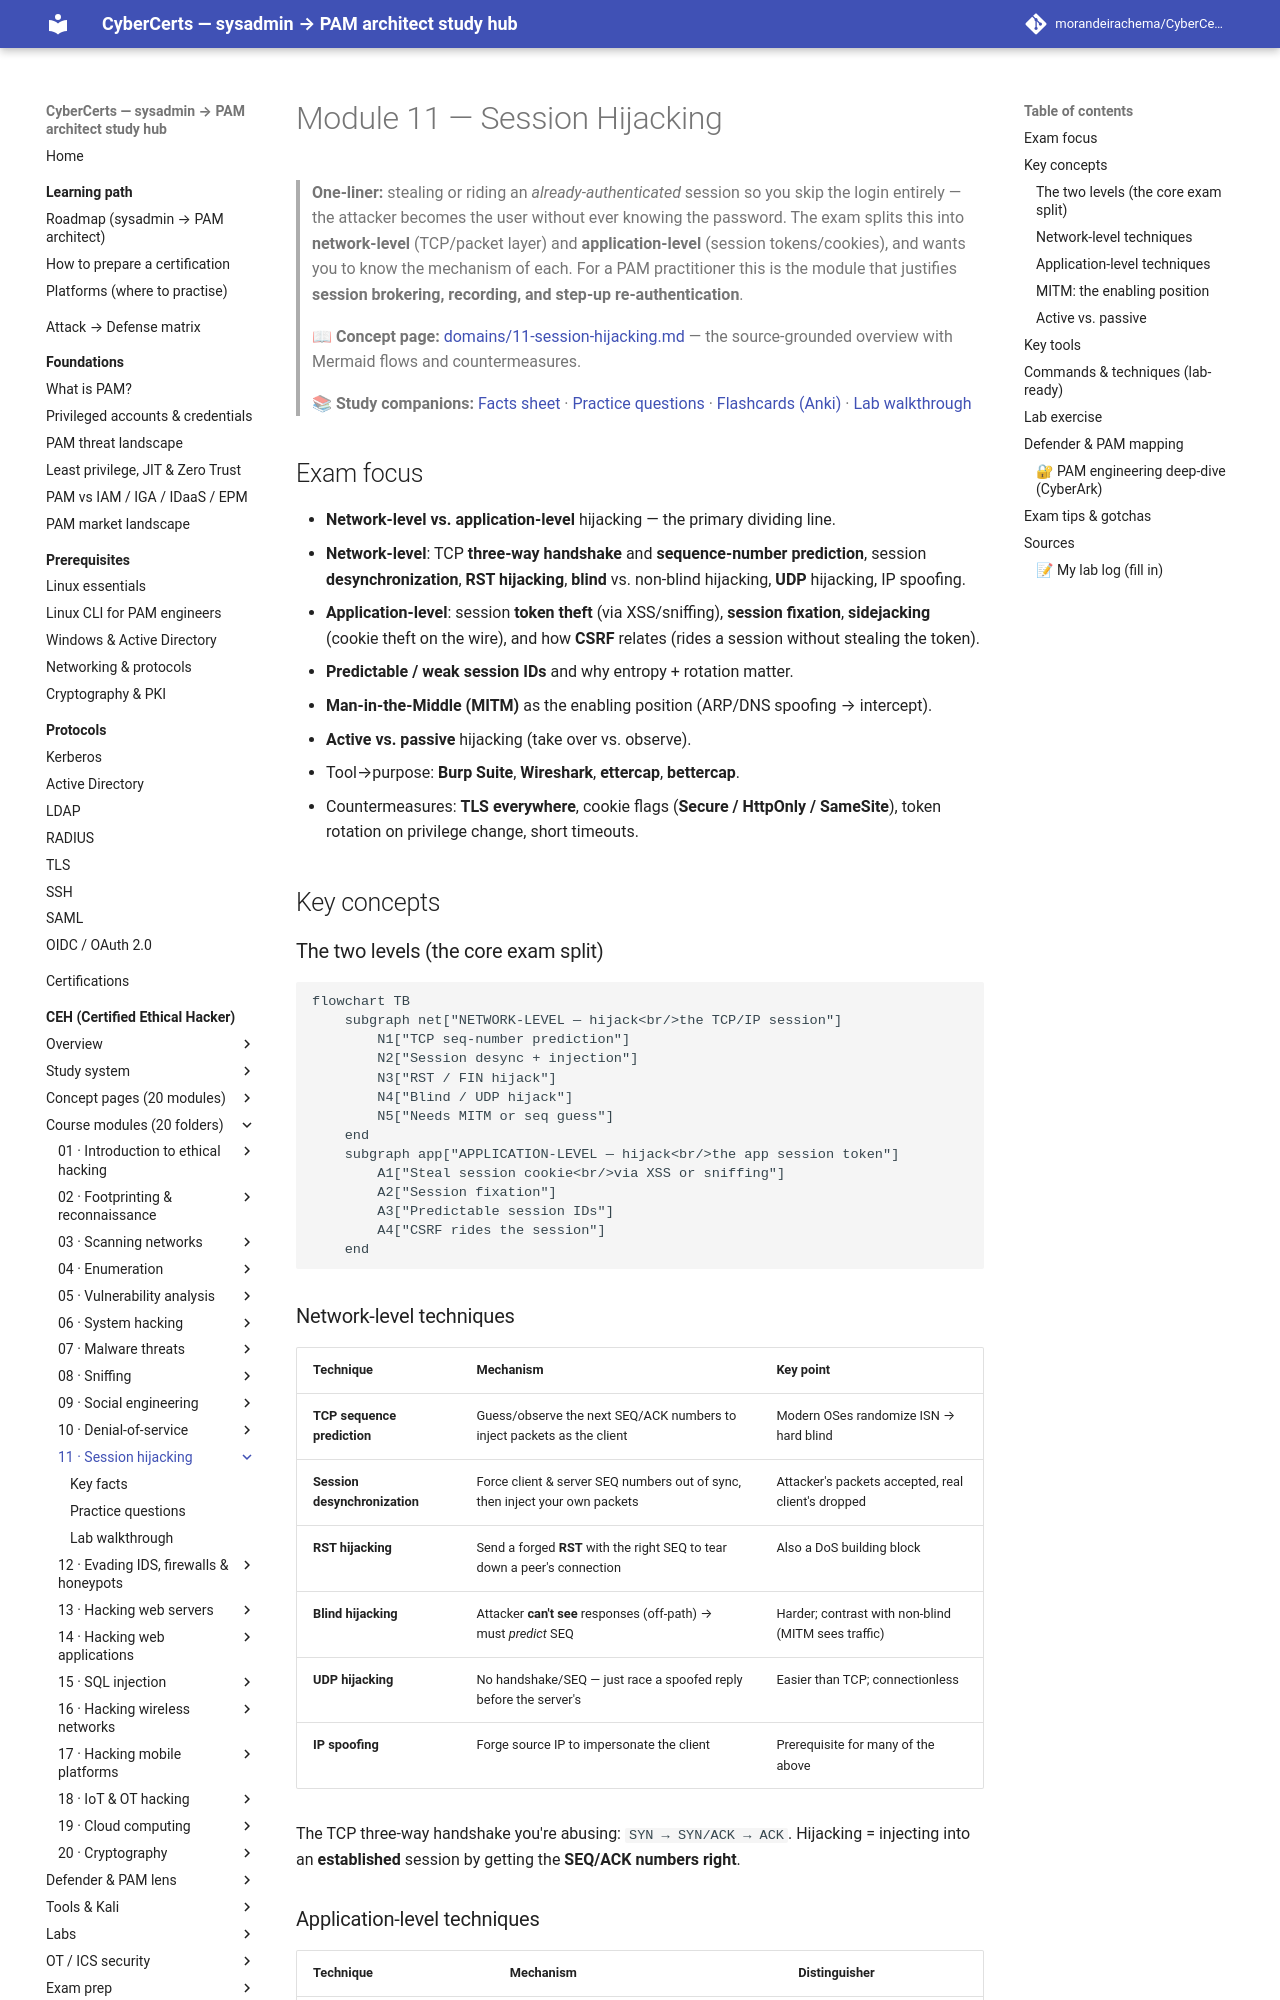

repository: morandeirachema/CyberCerts · page: certs/ceh/modules/11-session-hijacking/index.html · generator: mkdocs

# Module 11 — Session Hijacking

> **One-liner:** stealing or riding an *already-authenticated* session so you skip the login entirely — the attacker becomes the user without ever knowing the password. The exam splits this into **network-level** (TCP/packet layer) and **application-level** (session tokens/cookies), and wants you to know the mechanism of each. For a PAM practitioner this is the module that justifies **session brokering, recording, and step-up re-authentication**.

> **📖 Concept page:** [domains/11-session-hijacking.md](../../domains/11-session-hijacking.md) — the source-grounded overview with Mermaid flows and countermeasures.

> **📚 Study companions:** [Facts sheet](facts.md) · [Practice questions](practice-questions.md) · [Flashcards (Anki)](flashcards.csv) · [Lab walkthrough](lab-walkthrough.md)

## Exam focus

- **Network-level vs. application-level** hijacking — the primary dividing line.
- **Network-level**: TCP **three-way handshake** and **sequence-number prediction**, session **desynchronization**, **RST hijacking**, **blind** vs. non-blind hijacking, **UDP** hijacking, IP spoofing.
- **Application-level**: session **token theft** (via XSS/sniffing), **session fixation**, **sidejacking** (cookie theft on the wire), and how **CSRF** relates (rides a session without stealing the token).
- **Predictable / weak session IDs** and why entropy + rotation matter.
- **Man-in-the-Middle (MITM)** as the enabling position (ARP/DNS spoofing → intercept).
- **Active vs. passive** hijacking (take over vs. observe).
- Tool→purpose: **Burp Suite**, **Wireshark**, **ettercap**, **bettercap**.
- Countermeasures: **TLS everywhere**, cookie flags (**Secure / HttpOnly / SameSite**), token rotation on privilege change, short timeouts.

## Key concepts

### The two levels (the core exam split)

```mermaid
flowchart TB
    subgraph net["NETWORK-LEVEL — hijack<br/>the TCP/IP session"]
        N1["TCP seq-number prediction"]
        N2["Session desync + injection"]
        N3["RST / FIN hijack"]
        N4["Blind / UDP hijack"]
        N5["Needs MITM or seq guess"]
    end
    subgraph app["APPLICATION-LEVEL — hijack<br/>the app session token"]
        A1["Steal session cookie<br/>via XSS or sniffing"]
        A2["Session fixation"]
        A3["Predictable session IDs"]
        A4["CSRF rides the session"]
    end
```

### Network-level techniques

| Technique | Mechanism | Key point |
|---|---|---|
| **TCP sequence prediction** | Guess/observe the next SEQ/ACK numbers to inject packets as the client | Modern OSes randomize ISN → hard blind |
| **Session desynchronization** | Force client & server SEQ numbers out of sync, then inject your own packets | Attacker's packets accepted, real client's dropped |
| **RST hijacking** | Send a forged **RST** with the right SEQ to tear down a peer's connection | Also a DoS building block |
| **Blind hijacking** | Attacker **can't see** responses (off-path) → must *predict* SEQ | Harder; contrast with non-blind (MITM sees traffic) |
| **UDP hijacking** | No handshake/SEQ — just race a spoofed reply before the server's | Easier than TCP; connectionless |
| **IP spoofing** | Forge source IP to impersonate the client | Prerequisite for many of the above |

The TCP three-way handshake you're abusing: `SYN → SYN/ACK → ACK`. Hijacking = injecting into an **established** session by getting the **SEQ/ACK numbers right**.
